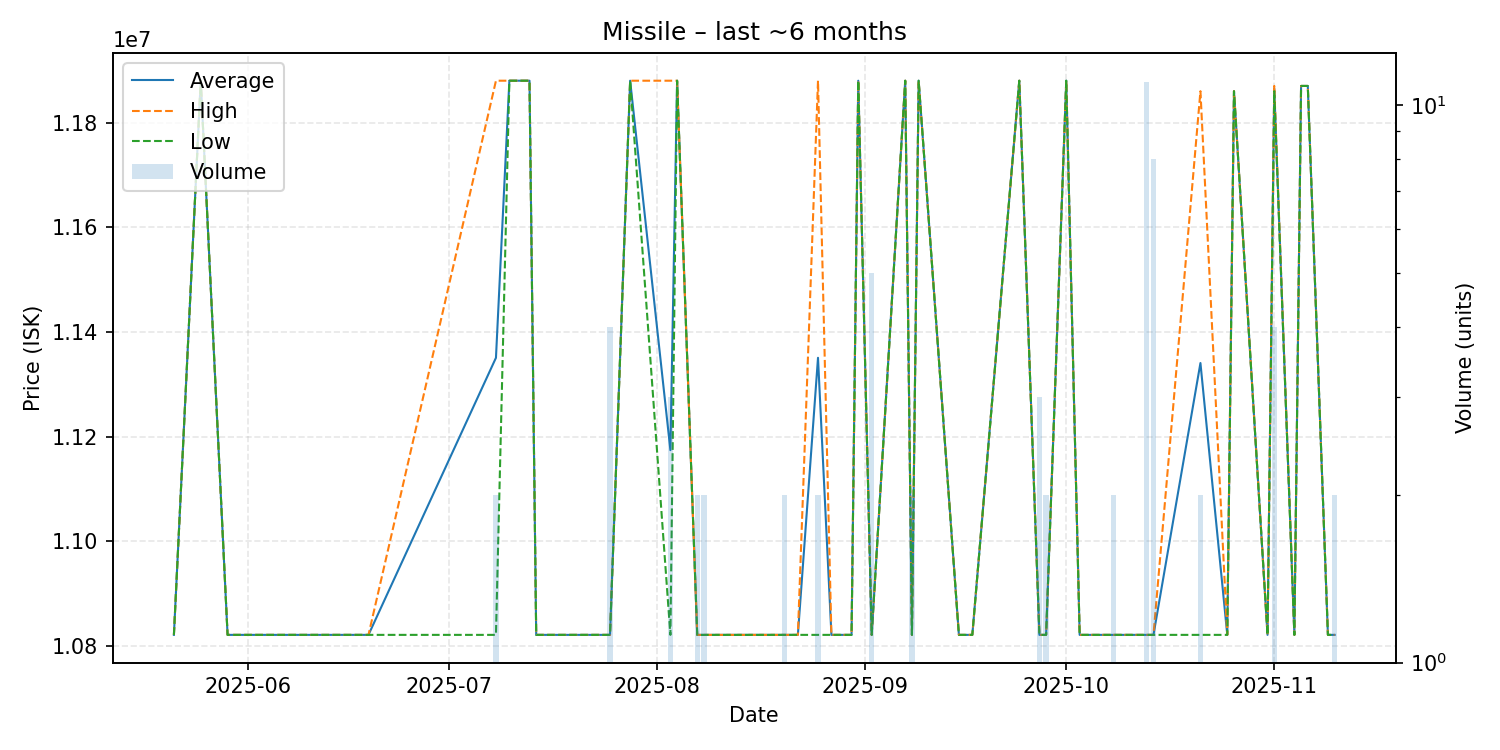

Source data for this figure (header and first rows):
date, average, highest, lowest, order_count, volume
2025-05-21, 10821600, 10821600, 10821600, 1, 1
2025-05-25, 11880000, 11880000, 11880000, 1, 1
2025-05-29, 10821600, 10821600, 10821600, 1, 1
2025-06-01, 10821600, 10821600, 10821600, 1, 1
2025-06-11, 10821600, 10821600, 10821600, 1, 1
2025-06-19, 10821600, 10821600, 10821600, 1, 1
2025-07-08, 11350800, 11880000, 10821600, 2, 2
2025-07-10, 11880000, 11880000, 11880000, 1, 1
2025-07-13, 11880000, 11880000, 11880000, 1, 1
2025-07-14, 10821600, 10821600, 10821600, 1, 1
2025-07-25, 10821600, 10821600, 10821600, 2, 4
2025-07-28, 11880000, 11880000, 11880000, 1, 1
2025-08-03, 11174400, 11880000, 10821600, 3, 3
2025-08-04, 11880000, 11880000, 11880000, 1, 1
2025-08-07, 10821600, 10821600, 10821600, 1, 2
2025-08-08, 10821600, 10821600, 10821600, 1, 2
2025-08-15, 10821600, 10821600, 10821600, 1, 1
2025-08-17, 10821600, 10821600, 10821600, 1, 1
2025-08-19, 10821600, 10821600, 10821600, 1, 1
2025-08-20, 10821600, 10821600, 10821600, 2, 2
2025-08-22, 10821600, 10821600, 10821600, 1, 1
2025-08-25, 11350800, 11880000, 10821600, 2, 2
2025-08-27, 10821600, 10821600, 10821600, 1, 1
2025-08-28, 10821600, 10821600, 10821600, 1, 1
2025-08-30, 10821600, 10821600, 10821600, 1, 1
2025-08-31, 11880000, 11880000, 11880000, 1, 1
2025-09-02, 10821600, 10821600, 10821600, 2, 5
2025-09-07, 11880000, 11880000, 11880000, 1, 1
2025-09-08, 10821600, 10821600, 10821600, 2, 2
2025-09-09, 11880000, 11880000, 11880000, 1, 1
2025-09-15, 10821600, 10821600, 10821600, 1, 1
2025-09-17, 10821600, 10821600, 10821600, 1, 1
2025-09-24, 11880000, 11880000, 11880000, 1, 1
2025-09-27, 10821600, 10821600, 10821600, 3, 3
2025-09-28, 10821600, 10821600, 10821600, 2, 2
2025-10-01, 11880000, 11880000, 11880000, 1, 1
2025-10-03, 10821600, 10821600, 10821600, 1, 1
2025-10-04, 10821600, 10821600, 10821600, 1, 1
2025-10-06, 10821600, 10821600, 10821600, 1, 1
2025-10-08, 10821600, 10821600, 10821600, 2, 2
2025-10-13, 10821600, 10821600, 10821600, 4, 11
2025-10-14, 10821600, 10821600, 10821600, 4, 8
2025-10-21, 11340800, 11860000, 10821600, 2, 2
2025-10-25, 10821600, 10821600, 10821600, 1, 1
2025-10-26, 11860000, 11860000, 11860000, 1, 1
2025-10-31, 10821600, 10821600, 10821600, 1, 1
2025-11-01, 11865000, 11870000, 11860000, 3, 4
2025-11-04, 10821600, 10821600, 10821600, 1, 1
2025-11-05, 11870000, 11870000, 11870000, 1, 1
2025-11-06, 11870000, 11870000, 11870000, 1, 1
2025-11-09, 10821600, 10821600, 10821600, 1, 1
2025-11-10, 10821600, 10821600, 10821600, 2, 2
